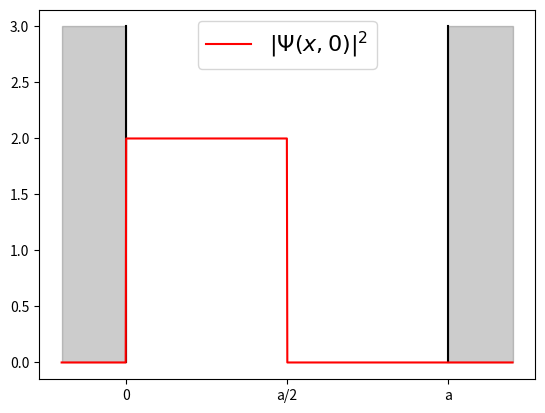

This chart was generated by the following Python code:
import numpy as np
import matplotlib.pyplot as plt

a = 1
def f(x):
    f_arr = np.zeros(len(x))
    f_arr[np.logical_and(x > 0, x < a/2)] = 2 / a
    return f_arr

x = np.linspace(-0.2, a + 0.2, 1000)

plt.plot([0, 0], [0, 3], 'k')
plt.plot([a, a], [0, 3], 'k')
plt.plot(x, f(x), 'r', label=r'$|\Psi(x,0)|^2$')
fill_array = np.logical_or(x < 0, x > a)
plt.fill_between(x, 3*np.ones(len(x)), where=fill_array, alpha=0.2, color='k')
plt.xticks([0, a/2, a], ['0', 'a/2', 'a'])

plt.legend(prop={'size': 16})
plt.show()
